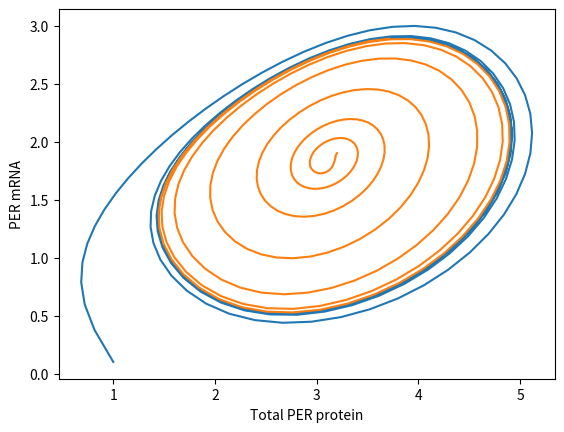

This chart was generated by the following Python code:
'''
Dynamical system implementing Goldbeter circadian rhythm model.
Generates phase space plot.
'''


import numpy as np
from scipy.integrate import odeint
from matplotlib.pyplot import *

#Define parameters
vs, vm, vd = 0.76, 0.65, 0.95
ks, k1, k2 = 0.38, 1.9, 1.3
V1, V2, V3, V4 = 3.2, 1.58, 5, 2.5

Km, Kd, Kl = 0.5, 0.2, 1
K1, K2, K3, K4 = 2, 2, 2, 2

n = 4

#Defining starting values
MP0a, P00a, P10a, P20a, PN0a = 0.1, 0.25, 0.25, 0.25, 0.25
MP0b, P00b, P10b, P20b, PN0b = 1.9, 0.8, 0.8, 0.8, 0.8

#Range of time
t = np.linspace(0, 150, 300)

def deriv(y, t, vs, vm, vd, ks, k1, k2, V1, V2, V3, V4, Km, Kd, Kl, K1, K2, K3, K4, n):
    MP, P0, P1, P2, PN = y
    dMPdt = (vs*(Kl**n/((Kl**n)+(PN**n)))) - (vm*(MP/(Km+MP)))
    dP0dt = (ks*MP) - (V1*(P0/(K1+P0))) + (V2*(P1/(K2+P1)))
    dP1dt = (V1*(P0/(K1+P0))) - (V2*(P1/(K2+P1))) - (V3*(P1/(K3+P1))) + (V4*(P2/(K4+P2)))
    dP2dt = (V3*(P1/(K3+P1))) - (V4*(P2/(K4+P2))) - (k1*P2) + (k2*PN) - (vd*(P2/(Kd+P2)))
    dPNdt = (k1*P2) - (k2*PN)
    return dMPdt, dP0dt, dP1dt, dP2dt, dPNdt

y0a = [MP0a, P00a, P10a, P20a, PN0a]
y0b = [MP0b, P00b, P10b, P20b, PN0b]

#Integrate equations over time grid with odeint
sola = odeint(deriv, y0a, t, args=(vs, vm, vd, ks, k1, k2, V1, V2, V3, V4, Km, Kd, Kl, K1, K2, K3, K4, n))
solb = odeint(deriv, y0b, t, args=(vs, vm, vd, ks, k1, k2, V1, V2, V3, V4, Km, Kd, Kl, K1, K2, K3, K4, n))

MPa, P0a, P1a, P2a, PNa = sola.T
MPb, P0b, P1b, P2b, PNb = solb.T

PTa = P0a + P1a + P2a + PNa
PTb = P0b + P1b + P2b + PNb

fig = figure(facecolor='w')
subplt = fig.add_subplot(111, axisbelow=True)
subplt.plot(PTa, MPa)
subplt.plot(PTb, MPb)
subplt.set_xlabel('Total PER protein')
subplt.set_ylabel('PER mRNA')
show()